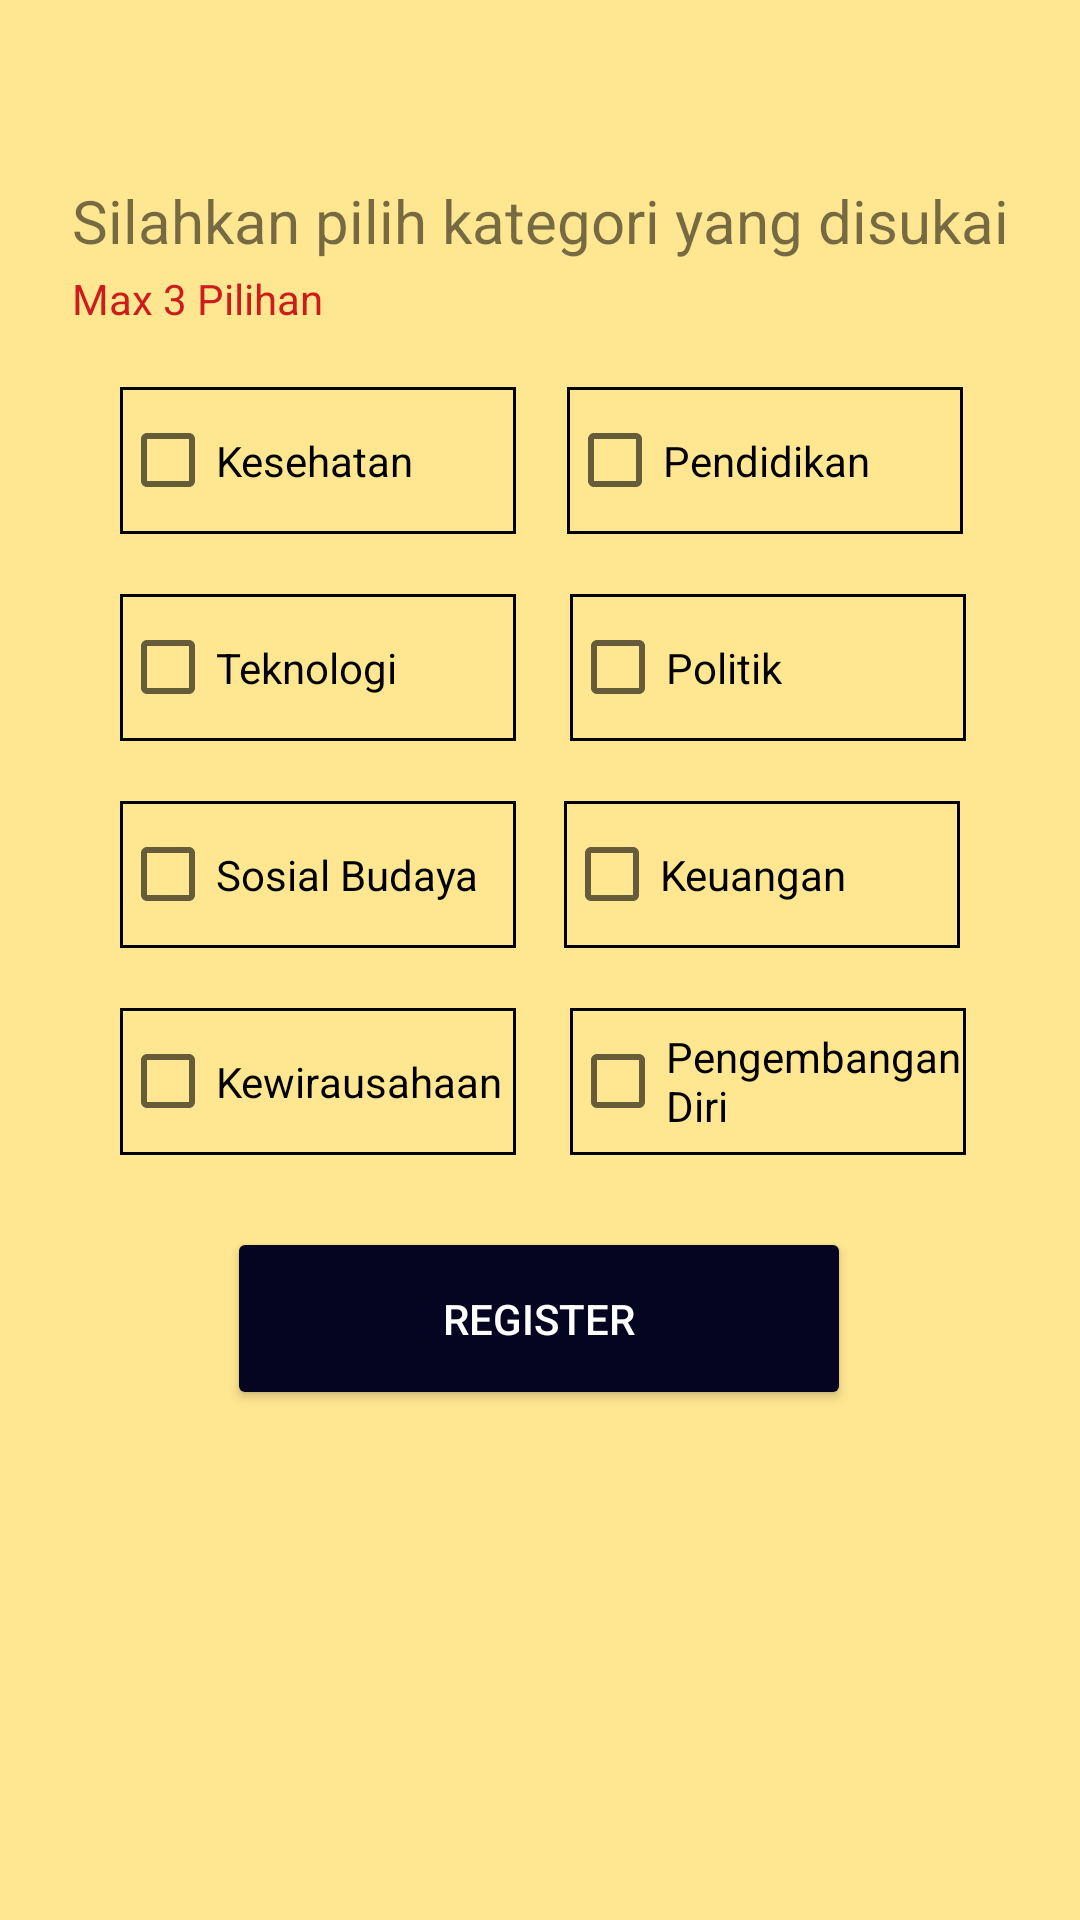

Layout XML and referenced resources for this Android screen:
<!-- AndroidManifest.xml: application theme Theme.Ptb_tb -->
<!-- res/layout/activity_favorite.xml -->
<?xml version="1.0" encoding="utf-8"?>
<androidx.constraintlayout.widget.ConstraintLayout xmlns:android="http://schemas.android.com/apk/res/android"
    xmlns:app="http://schemas.android.com/apk/res-auto"
    xmlns:tools="http://schemas.android.com/tools"
    android:layout_width="match_parent"
    android:layout_height="match_parent"
    android:background="#BCFFDE69"
    android:textAlignment="center"
    tools:context=".FavoriteActivity">

    <Button
        android:id="@+id/buttonRegist"
        android:layout_width="208dp"
        android:layout_height="61dp"
        android:layout_marginTop="24dp"
        android:backgroundTint="#050522"
        android:onClick="toHome"
        android:text="Register"
        android:textColor="@color/white"
        app:layout_constraintEnd_toEndOf="parent"
        app:layout_constraintHorizontal_bias="0.497"
        app:layout_constraintStart_toStartOf="parent"
        app:layout_constraintTop_toBottomOf="@+id/checkBox4" />

    <TextView
        android:id="@+id/textView4"
        android:layout_width="wrap_content"
        android:layout_height="wrap_content"
        android:layout_marginTop="60dp"
        android:text="Silahkan pilih kategori yang disukai"
        android:textSize="20sp"
        app:layout_constraintEnd_toEndOf="parent"
        app:layout_constraintStart_toStartOf="parent"
        app:layout_constraintTop_toTopOf="parent" />

    <TextView
        android:id="@+id/textView5"
        android:layout_width="wrap_content"
        android:layout_height="wrap_content"
        android:layout_marginTop="3dp"
        android:text="Max 3 Pilihan"
        android:textColor="#CC1C1C"
        app:layout_constraintStart_toStartOf="@+id/textView4"
        app:layout_constraintTop_toBottomOf="@+id/textView4" />

    <CheckBox
        android:id="@+id/checkBox"
        android:layout_width="132dp"
        android:layout_height="49dp"
        android:layout_marginStart="16dp"
        android:layout_marginTop="20dp"
        android:background="@drawable/border"
        android:text="Kesehatan"
        app:layout_constraintStart_toStartOf="@+id/textView5"
        app:layout_constraintTop_toBottomOf="@+id/textView5" />

    <CheckBox
        android:id="@+id/checkBox2"
        android:layout_width="132dp"
        android:layout_height="49dp"
        android:layout_marginTop="20dp"
        android:background="@drawable/border"
        android:text="Sosial Budaya"
        app:layout_constraintEnd_toEndOf="@+id/checkBox3"
        app:layout_constraintTop_toBottomOf="@+id/checkBox3" />

    <CheckBox
        android:id="@+id/checkBox4"
        android:layout_width="132dp"
        android:layout_height="49dp"
        android:layout_marginTop="20dp"
        android:background="@drawable/border"
        android:text="Kewirausahaan"
        app:layout_constraintEnd_toEndOf="@+id/checkBox2"
        app:layout_constraintTop_toBottomOf="@+id/checkBox2" />

    <CheckBox
        android:id="@+id/checkBox5"
        android:layout_width="132dp"
        android:layout_height="49dp"
        android:layout_marginStart="18dp"
        android:layout_marginTop="20dp"
        android:background="@drawable/border"
        android:text="Pengembangan Diri"
        app:layout_constraintStart_toEndOf="@+id/checkBox4"
        app:layout_constraintTop_toBottomOf="@+id/checkBox6" />

    <CheckBox
        android:id="@+id/checkBox6"
        android:layout_width="132dp"
        android:layout_height="49dp"
        android:layout_marginStart="16dp"
        android:layout_marginTop="20dp"
        android:background="@drawable/border"
        android:text="Keuangan"
        app:layout_constraintStart_toEndOf="@+id/checkBox2"
        app:layout_constraintTop_toBottomOf="@+id/checkBox7" />

    <CheckBox
        android:id="@+id/checkBox7"
        android:layout_width="132dp"
        android:layout_height="49dp"
        android:layout_marginStart="18dp"
        android:layout_marginTop="20dp"
        android:background="@drawable/border"
        android:text="Politik"
        app:layout_constraintStart_toEndOf="@+id/checkBox3"
        app:layout_constraintTop_toBottomOf="@+id/checkBox8" />

    <CheckBox
        android:id="@+id/checkBox8"
        android:layout_width="132dp"
        android:layout_height="49dp"
        android:layout_marginStart="17dp"
        android:layout_marginTop="42dp"
        android:background="@drawable/border"
        android:text="Pendidikan"
        app:layout_constraintStart_toEndOf="@+id/checkBox"
        app:layout_constraintTop_toBottomOf="@+id/textView4" />

    <CheckBox
        android:id="@+id/checkBox3"
        android:layout_width="132dp"
        android:layout_height="49dp"
        android:layout_marginTop="20dp"
        android:background="@drawable/border"
        android:text="Teknologi"
        app:layout_constraintEnd_toEndOf="@+id/checkBox"
        app:layout_constraintTop_toBottomOf="@+id/checkBox" />

</androidx.constraintlayout.widget.ConstraintLayout>
<!-- resources referenced by this layout -->
<resources>
  <color name="white">#FFFFFFFF</color>
  <!-- drawable border (drawable) -->
  <?xml version="1.0" encoding="utf-8"?>
  <shape xmlns:android="http://schemas.android.com/apk/res/android">
      android:shape="rectangle"
      <stroke android:width="1dp"
          android:color="@color/black"/>
  </shape>
  <style name="Theme.Ptb_tb" parent="Theme.MaterialComponents.DayNight.NoActionBar">
          
          <item name="colorPrimary">@color/purple_500</item>
          <item name="colorPrimaryVariant">@color/purple_700</item>
          <item name="colorOnPrimary">@color/white</item>
          
          <item name="colorSecondary">@color/teal_200</item>
          <item name="colorSecondaryVariant">@color/teal_700</item>
          <item name="colorOnSecondary">@color/black</item>
          
          <item name="android:statusBarColor" tools:targetApi="l">?attr/colorPrimaryVariant</item>
          
      </style>
  <color name="black">#FF000000</color>
  <color name="purple_500">#FF6200EE</color>
  <color name="purple_700">#FF3700B3</color>
  <color name="teal_200">#FF03DAC5</color>
  <color name="teal_700">#FF018786</color>
</resources>
